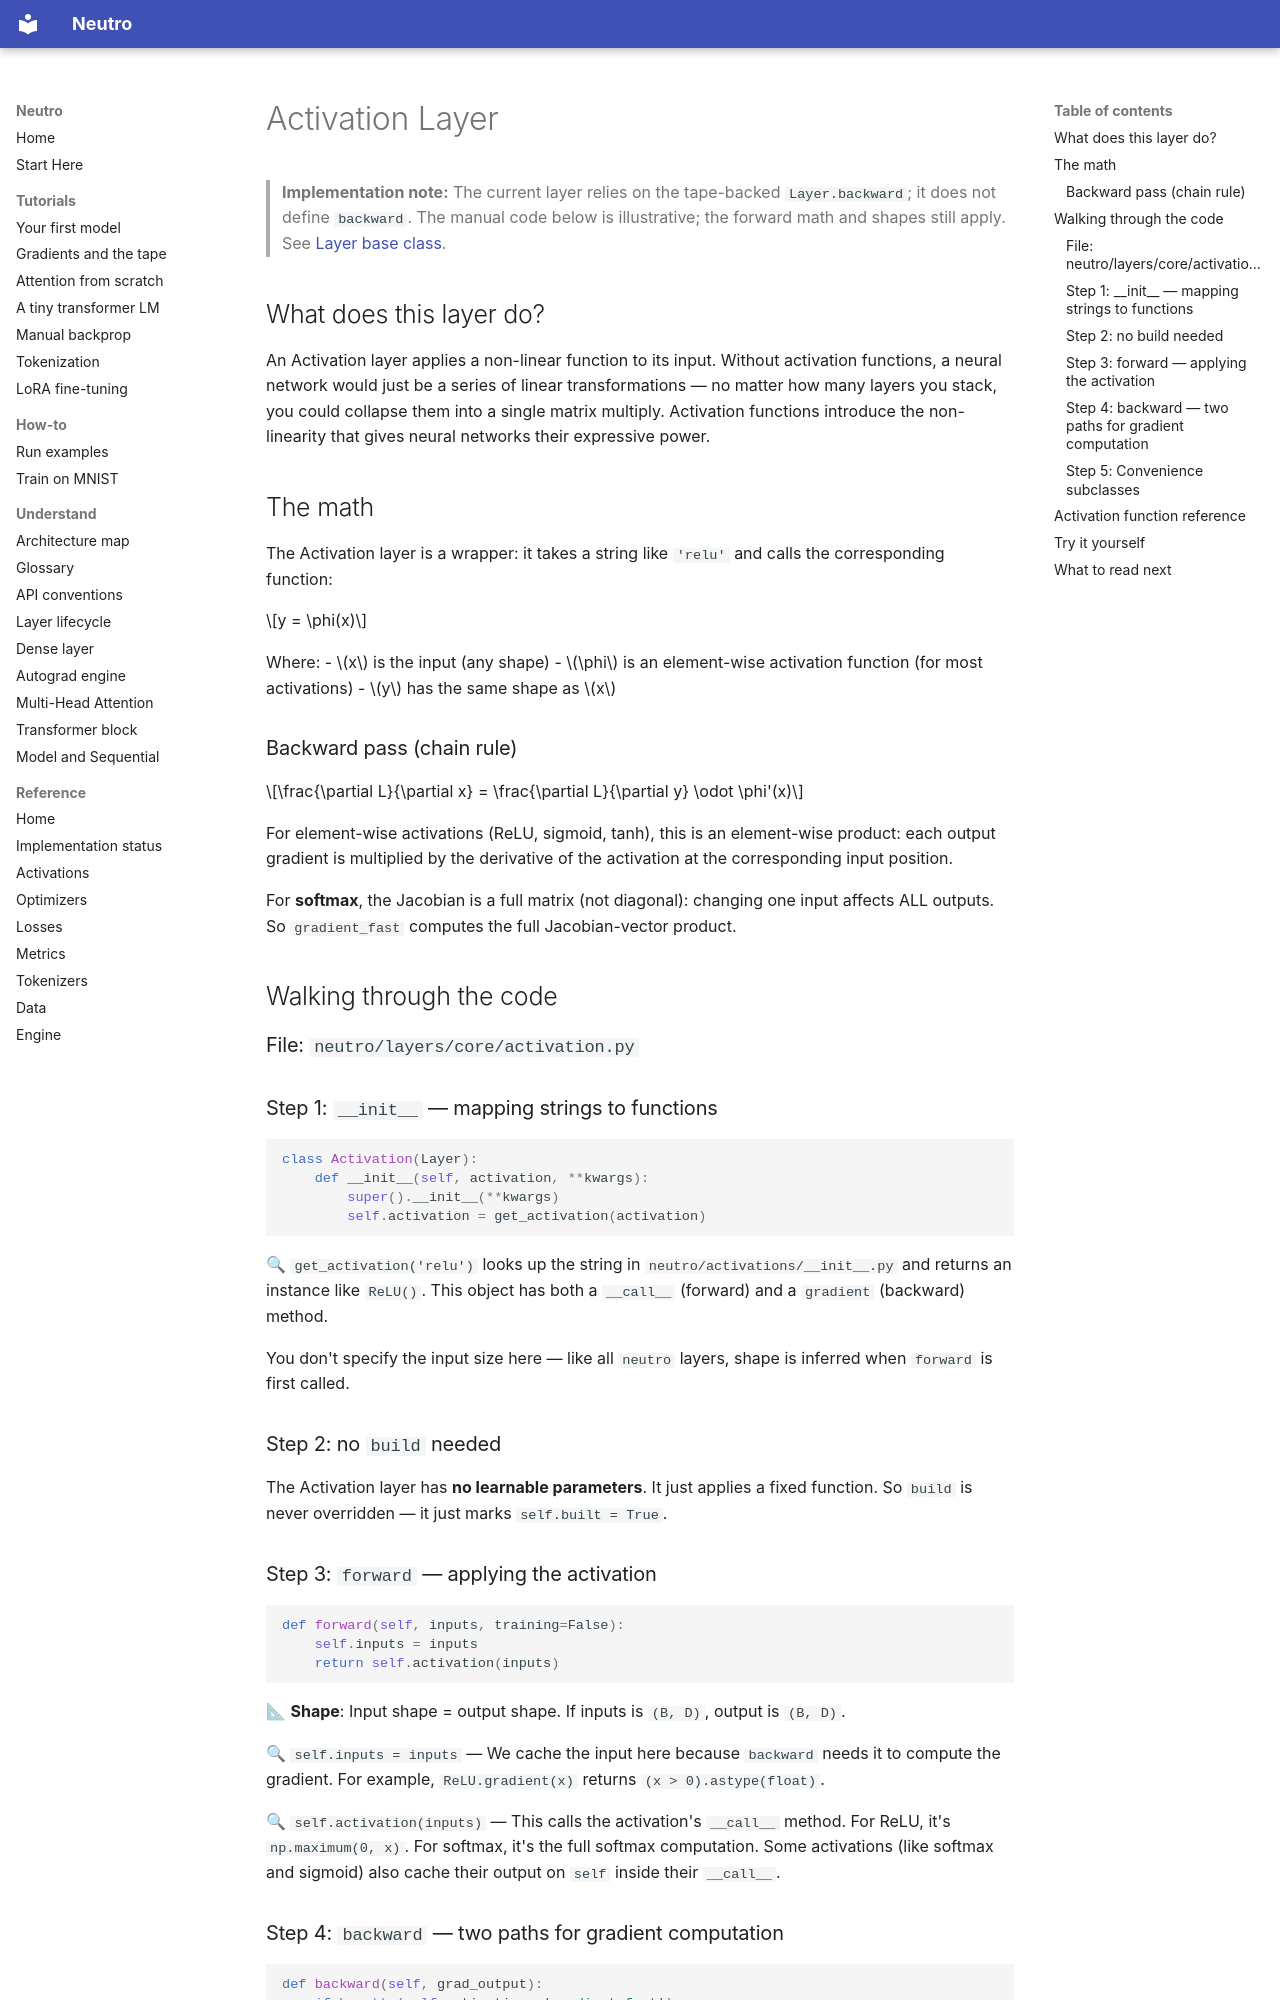

repository: sourcepirate/neutro · page: layers/core/activation/index.html · generator: mkdocs

# Activation Layer

> **Implementation note:** The current layer relies on the tape-backed
> `Layer.backward`; it does not define `backward`. The manual code below is
> illustrative; the forward math and shapes still apply. See
> [Layer base class](../base.md#backward-the-tape-backed-fallback).


## What does this layer do?

An Activation layer applies a non-linear function to its input. Without activation functions, a neural network would just be a series of linear transformations — no matter how many layers you stack, you could collapse them into a single matrix multiply. Activation functions introduce the non-linearity that gives neural networks their expressive power.

## The math

The Activation layer is a wrapper: it takes a string like `'relu'` and calls the corresponding function:

$$y = \phi(x)$$

Where:
- $x$ is the input (any shape)
- $\phi$ is an element-wise activation function (for most activations)
- $y$ has the same shape as $x$

### Backward pass (chain rule)

$$\frac{\partial L}{\partial x} = \frac{\partial L}{\partial y} \odot \phi'(x)$$

For element-wise activations (ReLU, sigmoid, tanh), this is an element-wise product: each output gradient is multiplied by the derivative of the activation at the corresponding input position.

For **softmax**, the Jacobian is a full matrix (not diagonal): changing one input affects ALL outputs. So `gradient_fast` computes the full Jacobian-vector product.

## Walking through the code

### File: `neutro/layers/core/activation.py`

### Step 1: `__init__` — mapping strings to functions

```python
class Activation(Layer):
    def __init__(self, activation, **kwargs):
        super().__init__(**kwargs)
        self.activation = get_activation(activation)
```

🔍 `get_activation('relu')` looks up the string in `neutro/activations/__init__.py` and returns an instance like `ReLU()`. This object has both a `__call__` (forward) and a `gradient` (backward) method.

You don't specify the input size here — like all `neutro` layers, shape is inferred when `forward` is first called.

### Step 2: no `build` needed

The Activation layer has **no learnable parameters**. It just applies a fixed function. So `build` is never overridden — it just marks `self.built = True`.

### Step 3: `forward` — applying the activation

```python
def forward(self, inputs, training=False):
    self.inputs = inputs
    return self.activation(inputs)
```

📐 **Shape**: Input shape = output shape. If inputs is `(B, D)`, output is `(B, D)`.

🔍 `self.inputs = inputs` — We cache the input here because `backward` needs it to compute the gradient. For example, `ReLU.gradient(x)` returns `(x > 0).astype(float)`.

🔍 `self.activation(inputs)` — This calls the activation's `__call__` method. For ReLU, it's `np.maximum(0, x)`. For softmax, it's the full softmax computation. Some activations (like softmax and sigmoid) also cache their output on `self` inside their `__call__`.
